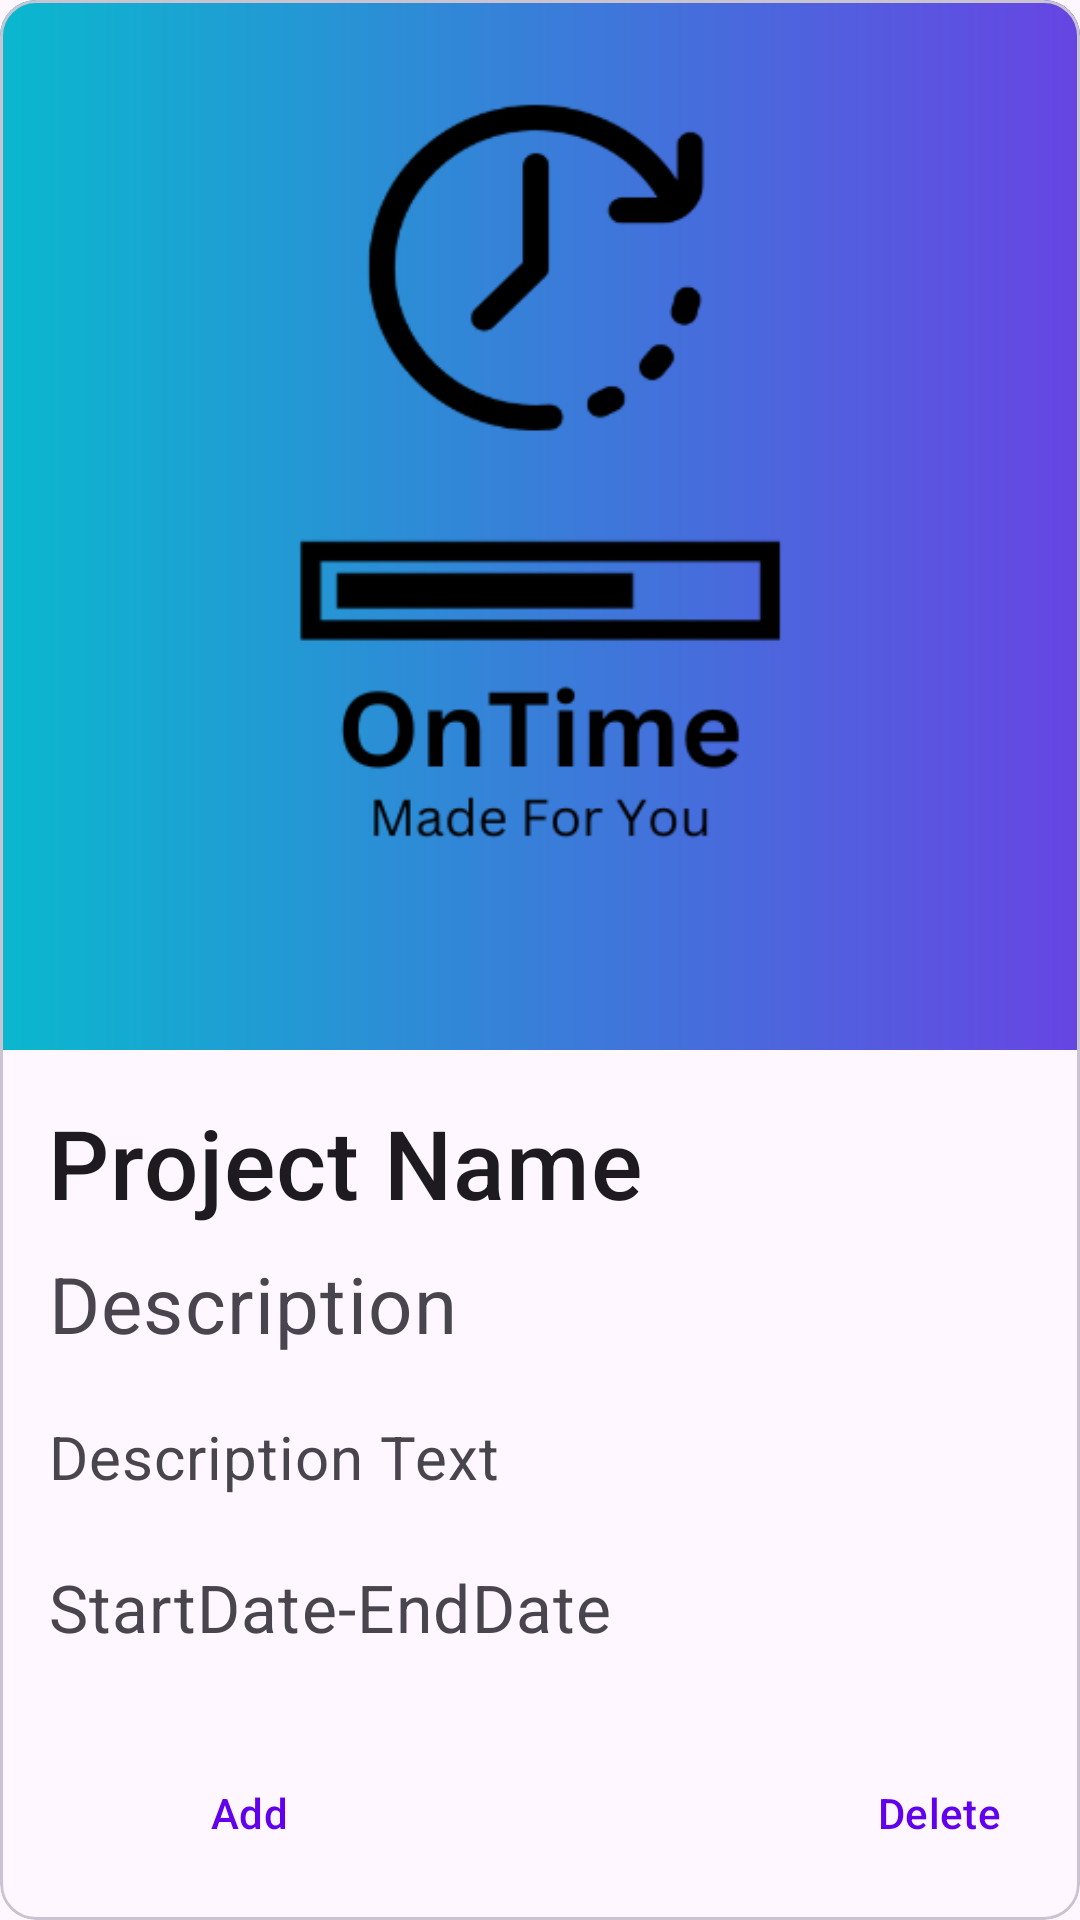

Produce the Android XML layout that renders to this screen, including the resource entries it uses.
<!-- AndroidManifest.xml: application theme Theme.OnTime -->
<!-- res/layout/project_card.xml -->
<?xml version="1.0" encoding="utf-8"?>
<com.google.android.material.card.MaterialCardView xmlns:android="http://schemas.android.com/apk/res/android"
    xmlns:app="http://schemas.android.com/apk/res-auto"
    android:layout_width="match_parent"
    android:layout_height="wrap_content"
    android:layout_margin="@dimen/Margin8"
    android:clickable="true"
    android:focusable="true">
    <LinearLayout
        android:layout_width="match_parent"
        android:layout_height="wrap_content"
        android:orientation="vertical">

        
        <ImageView
            android:id="@+id/project_image"
            android:layout_width="match_parent"
            android:layout_height="@dimen/ImgBannerHeight"
            app:srcCompat="@drawable/logo"
            android:scaleType="fitXY"
            android:contentDescription="@string/content_description_media"
            />

        <LinearLayout
            android:layout_width="match_parent"
            android:layout_height="wrap_content"
            android:orientation="vertical"
            android:padding="@dimen/Padding16">

            
            <TextView
                android:id="@+id/project_name"
                android:layout_width="wrap_content"
                android:layout_height="wrap_content"
                android:text="@string/title"
                android:textSize="@dimen/Heading"
                android:textAppearance="?attr/textAppearanceTitleMedium"
                />
            <TextView
                android:layout_width="wrap_content"
                android:layout_height="wrap_content"
                android:layout_marginTop="@dimen/Margin8"
                android:text="@string/secondary_text"
                android:textSize="@dimen/SubHeading"
                android:textAppearance="?attr/textAppearanceBodyMedium"
                android:textColor="?android:attr/textColorSecondary"
                />
            <TextView
                android:id="@+id/project_description"
                android:layout_width="wrap_content"
                android:layout_height="wrap_content"
                android:layout_marginTop="@dimen/Text"
                android:text="@string/supporting_text"
                android:textSize="@dimen/Text"
                android:textAppearance="?attr/textAppearanceBodyMedium"
                android:textColor="?android:attr/textColorSecondary"
                />

            <TextView
                android:id="@+id/project_timeline"
                android:layout_width="wrap_content"
                android:layout_height="wrap_content"
                android:layout_marginTop="@dimen/SubText"
                android:text="@string/supporting_text_2"
                android:textSize="@dimen/SubText"
                android:textAppearance="?attr/textAppearanceBodyMedium"
                android:textColor="?android:attr/textColorSecondary" />

        </LinearLayout>

        
        <LinearLayout
            android:layout_width="wrap_content"
            android:layout_height="wrap_content"
            android:layout_margin="@dimen/Margin8"
            android:orientation="horizontal">
            <com.google.android.material.button.MaterialButton
                android:layout_width="150dp"
                android:layout_height="@dimen/ConfirmBtnHeight"
                android:layout_marginEnd="80dp"
                android:text="@string/action_1"
                style="?attr/borderlessButtonStyle"
                />
            <com.google.android.material.button.MaterialButton
                android:layout_width="150dp"
                android:layout_height="@dimen/ConfirmBtnHeight"
                android:text="@string/action_2"
                style="?attr/borderlessButtonStyle"
                />
        </LinearLayout>

    </LinearLayout>



</com.google.android.material.card.MaterialCardView>
<!-- resources referenced by this layout -->
<resources>
  <dimen name="ConfirmBtnHeight">60dp</dimen>
  <dimen name="Heading">32sp</dimen>
  <dimen name="ImgBannerHeight">350dp</dimen>
  <dimen name="Margin8">8dp</dimen>
  <dimen name="Padding16">16dp</dimen>
  <dimen name="SubHeading">26sp</dimen>
  <dimen name="SubText">22sp</dimen>
  <dimen name="Text">20sp</dimen>
  <!-- drawable logo: png bitmap (drawable, 24758 bytes) -->
  <string name="action_1">Add</string>
  <string name="action_2">Delete</string>
  <string name="content_description_media">Project Image</string>
  <string name="secondary_text">Description</string>
  <string name="supporting_text">Description Text</string>
  <string name="supporting_text_2">StartDate-EndDate</string>
  <string name="title">Project Name</string>
  <style name="Theme.OnTime" parent="Theme.Material3.Light">
          
          <item name="colorPrimary">@color/purple_500</item>
          <item name="colorPrimaryVariant">@color/purple_700</item>
          <item name="colorOnPrimary">@color/white</item>
          
          <item name="colorSecondary">@color/teal_200</item>
          <item name="colorSecondaryVariant">@color/teal_700</item>
          <item name="colorOnSecondary">@color/black</item>
          
          <item name="android:statusBarColor">?attr/colorPrimaryVariant</item>
          
      </style>
  <!-- not gathered from this repository: default colours our renderer supplied (Android Studio template values) -->
  <color name="purple_500">#FF6200EE</color>
  <color name="purple_700">#FF3700B3</color>
  <color name="teal_200">#FF03DAC5</color>
  <color name="teal_700">#FF018786</color>
  <color name="black">#FF000000</color>
  <color name="white">#FFFFFFFF</color>
</resources>
